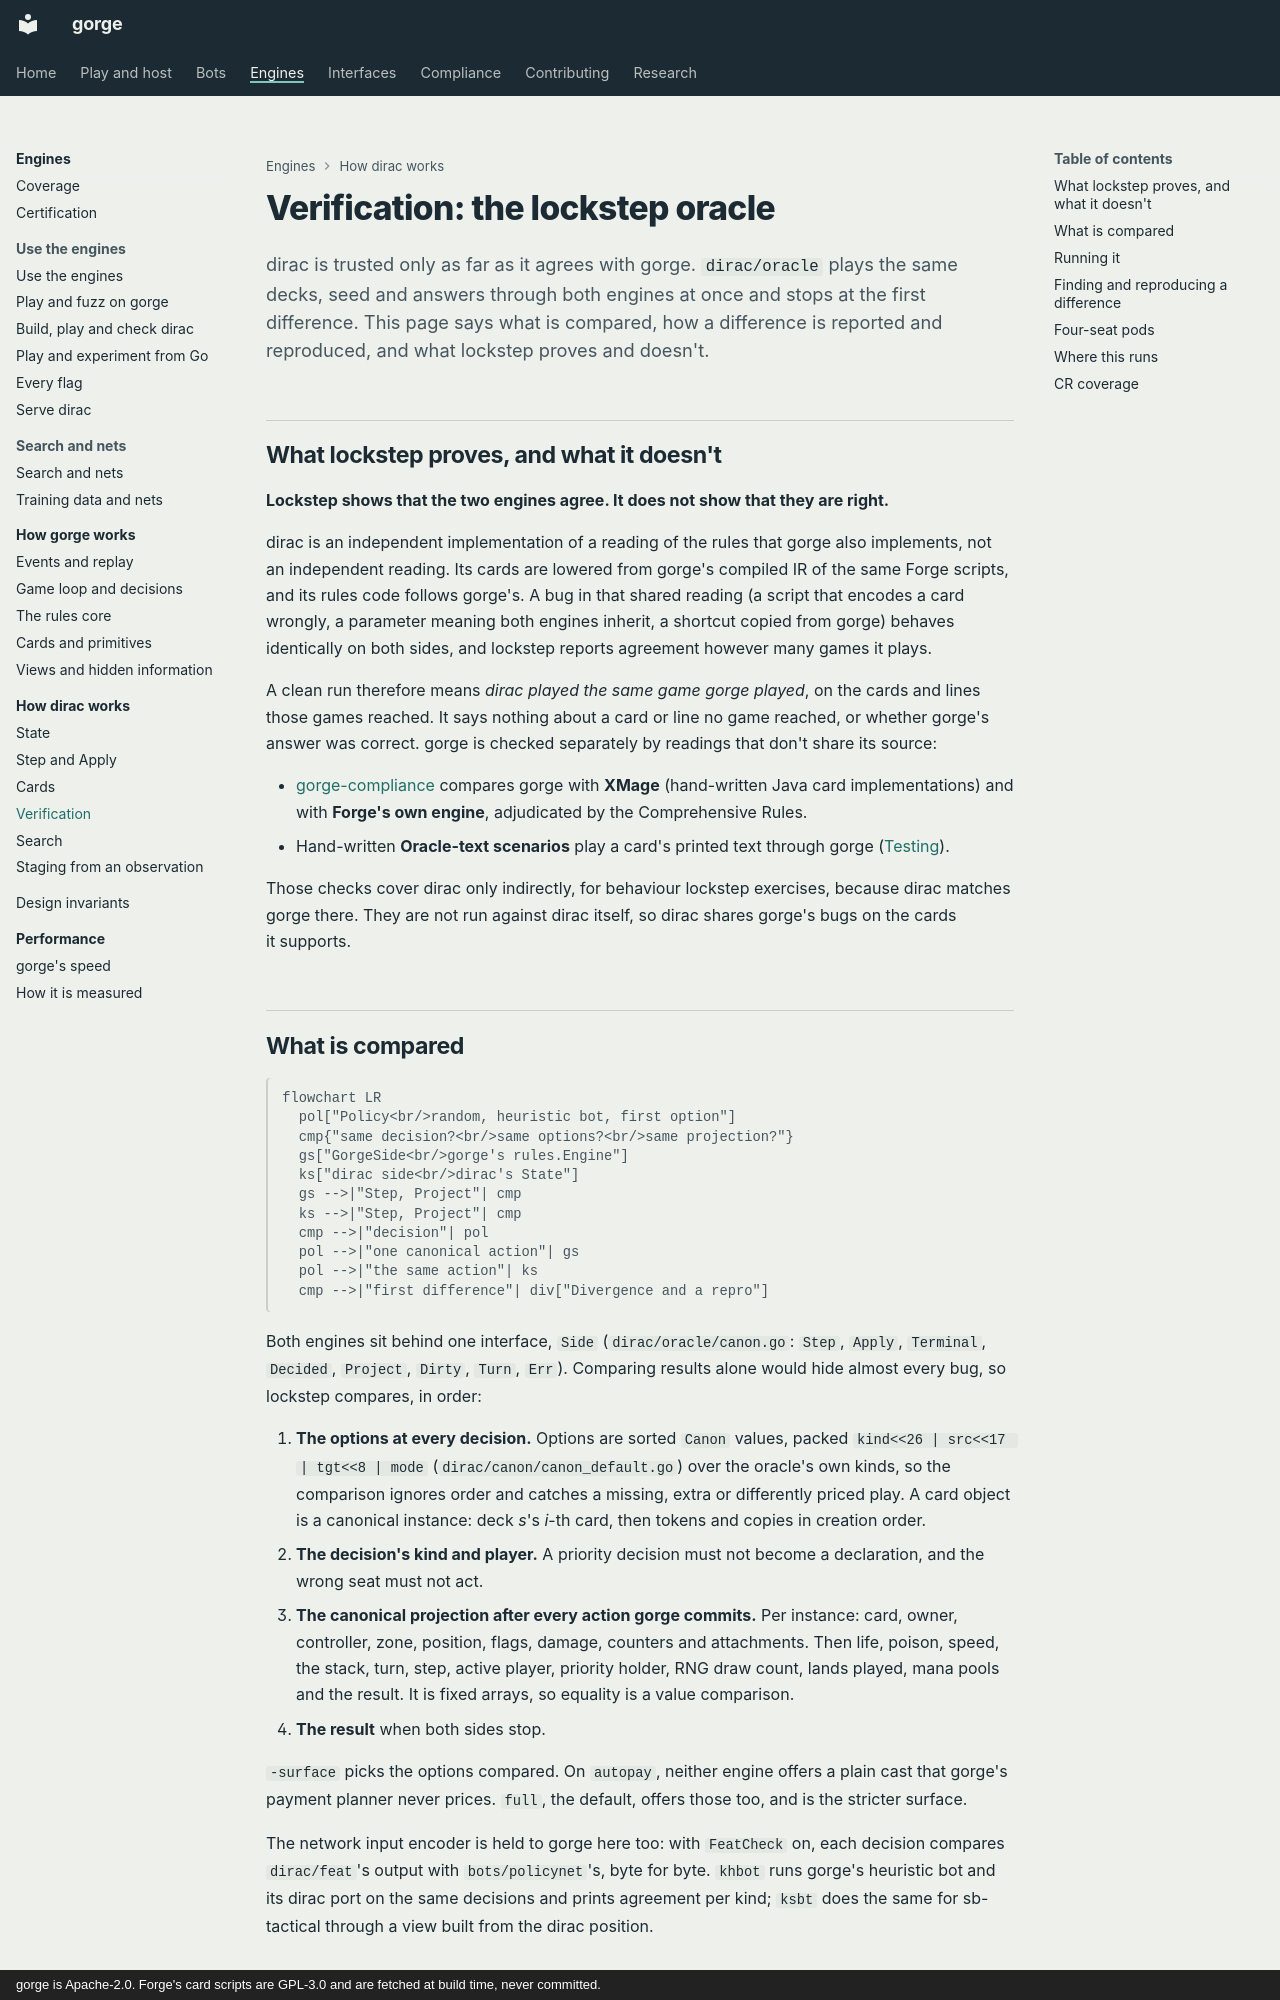

repository: adams-shaun/gorge · page: architecture/dirac/oracle/index.html · generator: mkdocs · copyright: gorge is Apache-2.0. Forge's card scripts are GPL-3.0 and are fetched at build time, never committed.

# Verification: the lockstep oracle

dirac is trusted only as far as it agrees with gorge. `dirac/oracle` plays the same decks, seed and answers through both
engines at once and stops at the first difference. This page says what is compared, how a difference is reported and
reproduced, and what lockstep proves and doesn't.

## What lockstep proves, and what it doesn't

**Lockstep shows that the two engines agree. It does not show that they are right.**

dirac is an independent implementation of a reading of the rules that gorge also implements, not an independent reading.
Its cards are lowered from gorge's compiled IR of the same Forge scripts, and its rules code follows gorge's. A bug in
that shared reading (a script that encodes a card wrongly, a parameter meaning both engines inherit, a shortcut copied
from gorge) behaves identically on both sides, and lockstep reports agreement however many games it plays.

A clean run therefore means *dirac played the same game gorge played*, on the cards and lines those games reached. It
says nothing about a card or line no game reached, or whether gorge's answer was correct. gorge is checked separately by
readings that don't share its source:

- [gorge-compliance](https://github.com/adams-shaun/gorge-compliance) compares gorge with **XMage** (hand-written Java card
  implementations) and with **Forge's own engine**, adjudicated by the Comprehensive Rules.
- Hand-written **Oracle-text scenarios** play a card's printed text through gorge
  ([Testing](../../contributing/testing.md)).

Those checks cover dirac only indirectly, for behaviour lockstep exercises, because dirac matches gorge there. They are
not run against dirac itself, so dirac shares gorge's bugs on the cards it supports.
